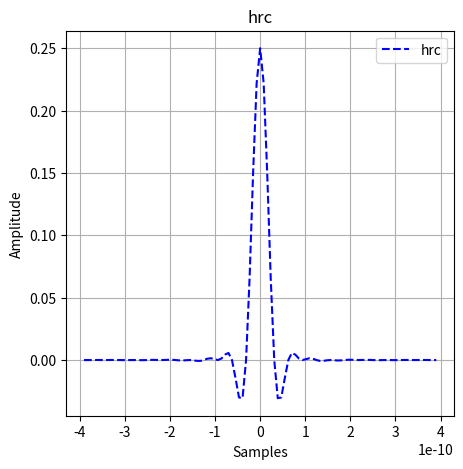
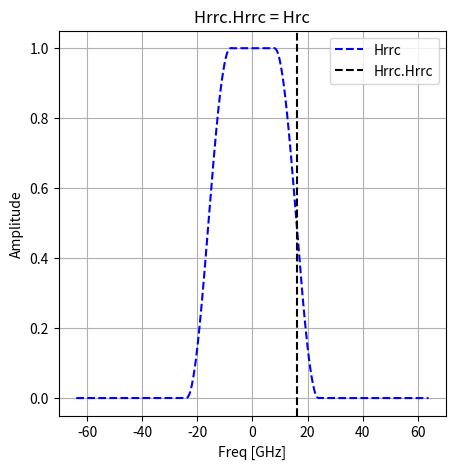
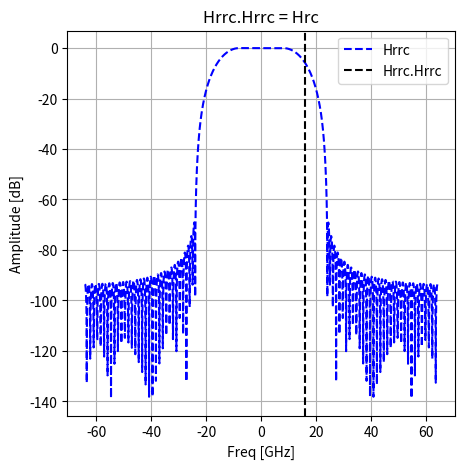

The script that saved these images, in order:
import numpy as np
import matplotlib.pyplot as plt
from numpy.fft import fft, fftshift

plt.close("all")

# -------------------------------------------------
# Parámetros 
# -------------------------------------------------

BR = 32e9
N = 4
rolloff = 0.5
h_taps = 101

fs = N * BR
Ts = 1 / fs

# -------------------------------------------------
# Función round_odd 
# -------------------------------------------------

def round_odd(n):
    n = int(np.round(n))
    if n % 2 == 0:
        n += 1
    return n

# -------------------------------------------------
# Raised Cosine 
# -------------------------------------------------

def raised_cosine(fc, fs, rolloff, n_taps, t0=0):

    rolloff = rolloff + 0.0001
    Ts = 1 / fs
    T = 1 / fc

    n_taps = round_odd(n_taps)

    n = np.arange(-(n_taps - 1)//2, (n_taps - 1)//2 + 1)
    t_v = n * Ts + t0
    tn_v = t_v * 2 / T

    # np.sinc ya es sinc normalizado 
    h_v = np.sinc(tn_v) * np.cos(np.pi * rolloff * tn_v) \
          / (1 - (2 * rolloff * tn_v)**2)

    h_v = h_v / np.sum(h_v)

    return h_v

# -------------------------------------------------
# Generación filtros 
# -------------------------------------------------

h_rc = raised_cosine(BR/2, fs, rolloff, h_taps)


n_rc_v = np.arange(-(len(h_rc)-1)//2, (len(h_rc)-1)//2 + 1)
t_v = n_rc_v * Ts

plt.figure(figsize=(5,5))
plt.plot(t_v, h_rc, '--b', linewidth=1.5)
plt.title('hrc')
plt.xlabel('Samples')
plt.ylabel('Amplitude')
plt.grid(True)
plt.legend(['hrc'])

plt.show()

# -------------------------------------------------
# FFTs 
# -------------------------------------------------

NFFT = 2048
f = np.arange(-NFFT/2, NFFT/2) * fs / NFFT

H_RC = fftshift(np.abs(fft(h_rc, NFFT)))

# -------------------------------------------------
# PLOTS (idénticos)
# -------------------------------------------------


plt.figure(figsize=(5,5))
plt.plot(f/1e9, H_RC, '--b', linewidth=1.5)
plt.axvline(BR/2/1e9, linestyle='--', color='k')
plt.title('Hrrc.Hrrc = Hrc')
plt.xlabel('Freq [GHz]')
plt.ylabel('Amplitude')
plt.grid(True)
plt.legend(['Hrrc','Hrrc.Hrrc','Hrc'])

plt.figure(figsize=(5,5))
plt.plot(f/1e9, 20*np.log10(H_RC), '--b', linewidth=1.5)
plt.axvline(BR/2/1e9, linestyle='--', color='k')
plt.title('Hrrc.Hrrc = Hrc')
plt.xlabel('Freq [GHz]')
plt.ylabel('Amplitude [dB]')
plt.grid(True)
plt.legend(['Hrrc','Hrrc.Hrrc','Hrc'])

plt.show()
